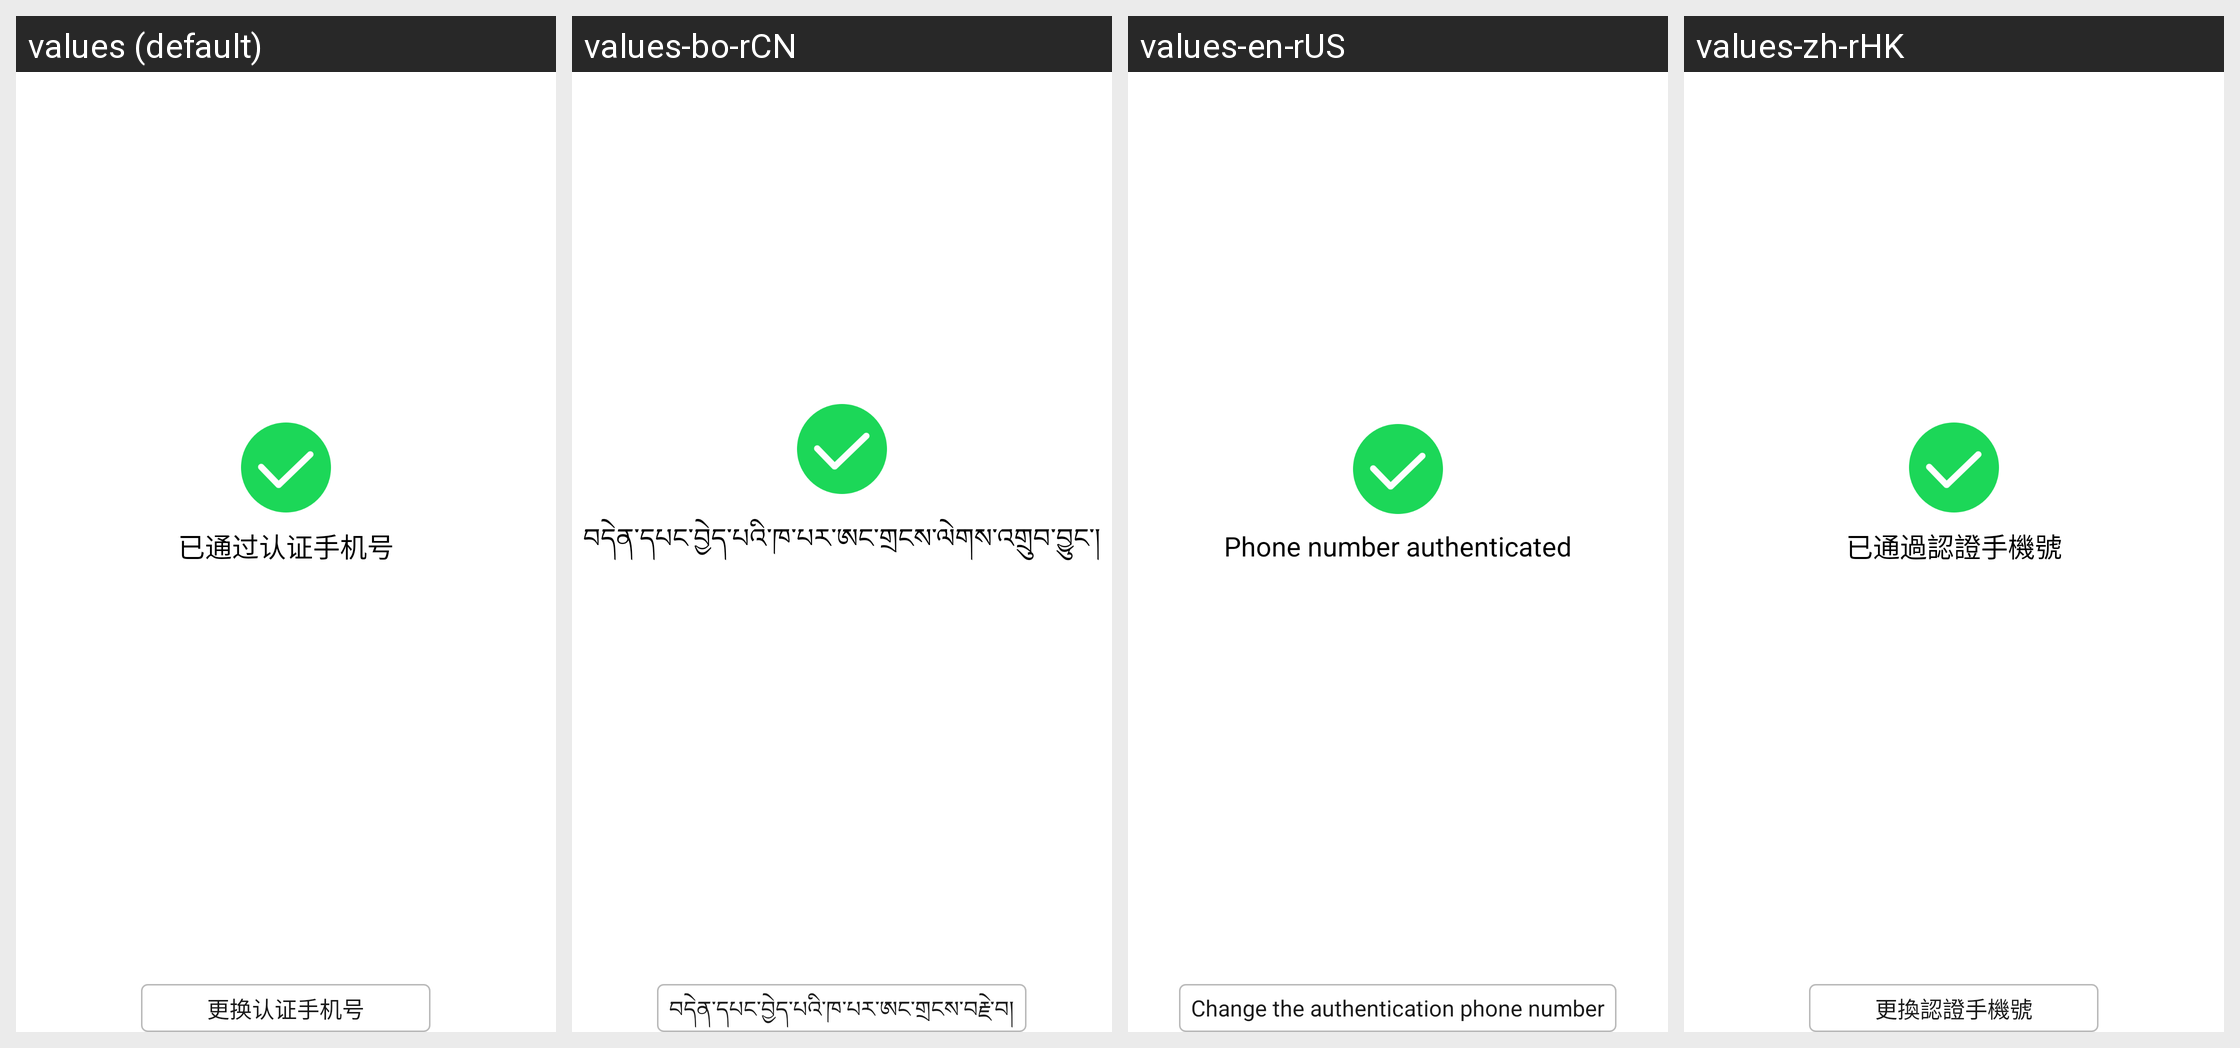

The same Android screen rendered under several of its app's locales, left to right. List the strings drawn on it with the default value and each locale's translation.
Android screen res/layout/view_real_auth_detail.xml rendered under 4 locales, left to right: values (default), values-bo-rCN, values-en-rUS, values-zh-rHK. Device: Nexus 5 (rendered at 1080×1920; each locale shown at half size, 540×960, under a caption strip naming it); theme Theme.Light.NoTitleBar.
Other locales in the repository, not shown: values-zh-rTW.
Strings drawn on this screen, with the default value and each locale's value (text and hints the layout hard-codes, and strings that could not be matched under every locale, appear in the picture but are not listed):

real_name_pre_phone_num
  values: 已通过认证手机号
  values-bo-rCN: བདེན་དཔང་བྱེད་པའི་ཁ་པར་ཨང་གྲངས་ལེགས་འགྲུབ་བྱུང་།
  values-en-rUS: Phone number authenticated
  values-zh-rHK: 已通過認證手機號

real_name_switch_phone_num
  values: 更换认证手机号
  values-bo-rCN: བདེན་དཔང་བྱེད་པའི་ཁ་པར་ཨང་གྲངས་བརྗེ་བ།
  values-en-rUS: Change the authentication phone number
  values-zh-rHK: 更換認證手機號
